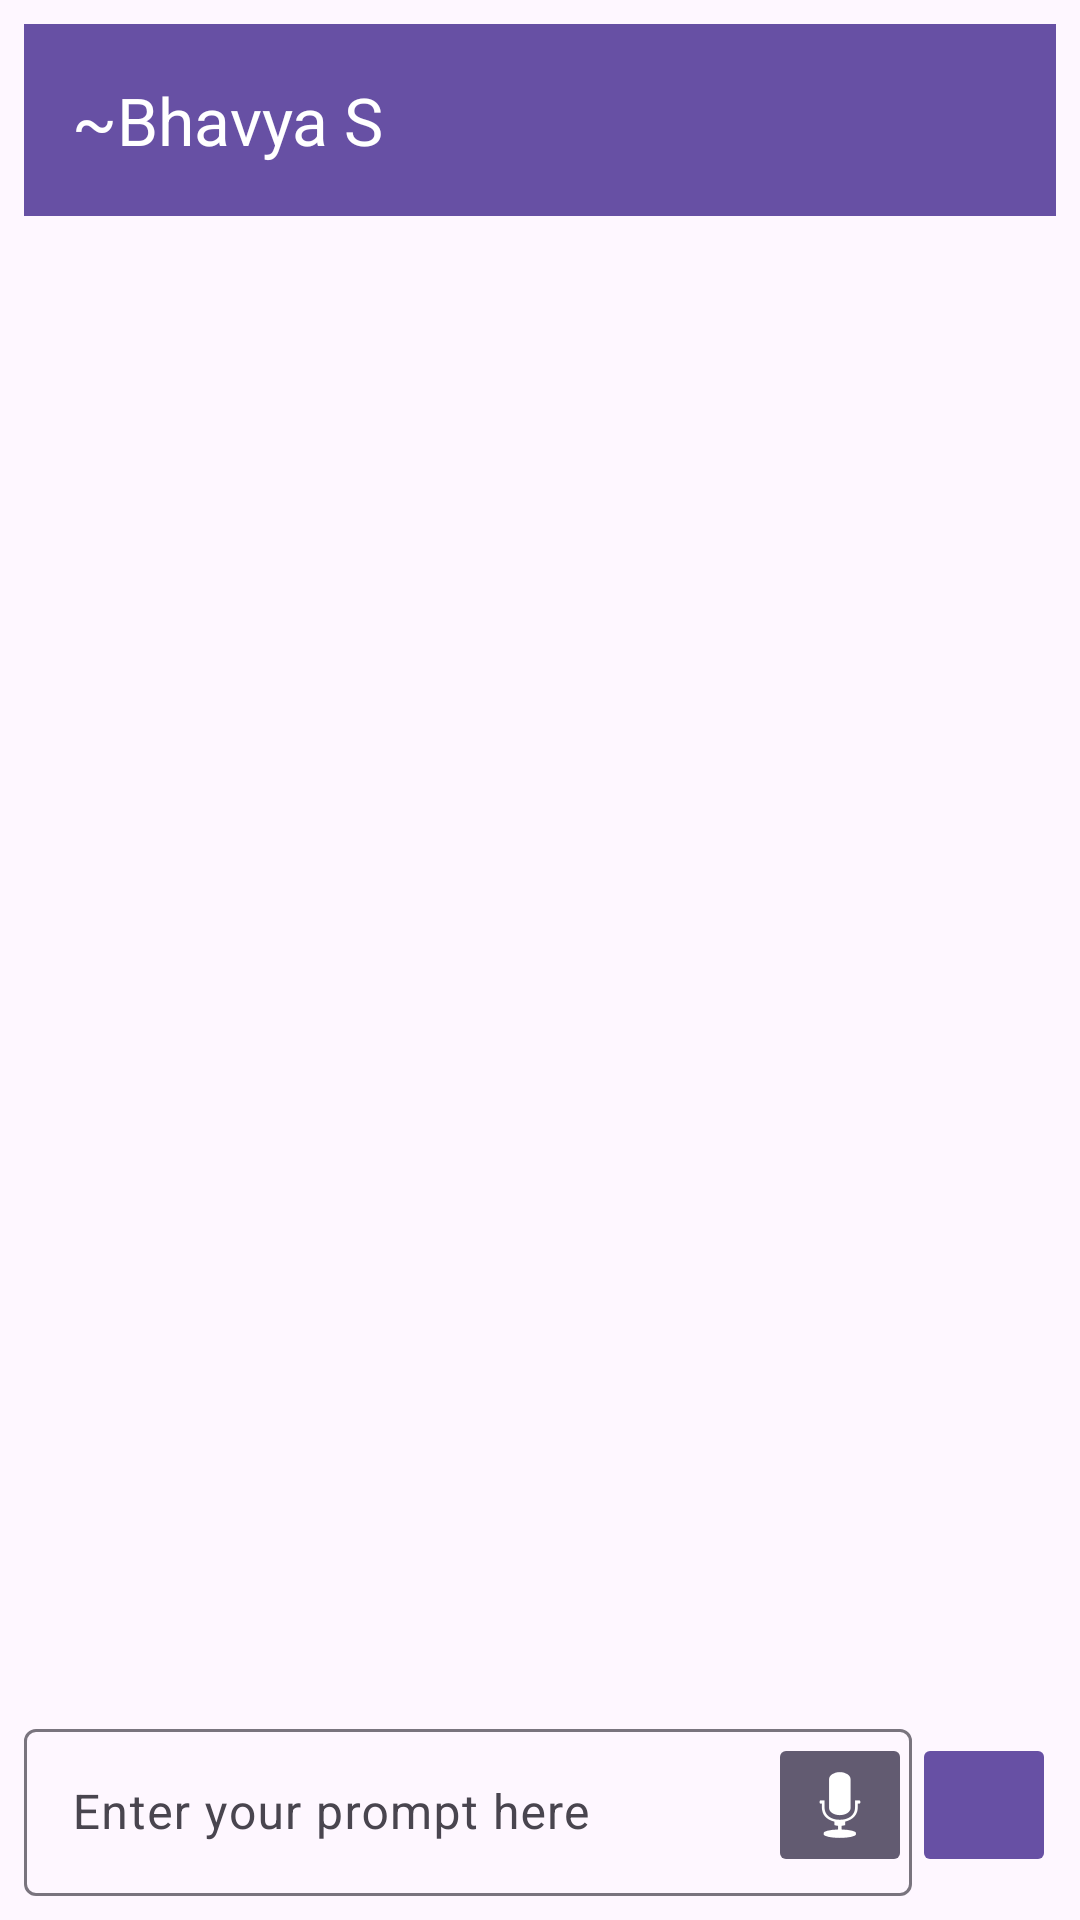

Layout XML and referenced resources for this Android screen:
<!-- AndroidManifest.xml: application theme Theme.Material3.DayNight.NoActionBar -->
<!-- res/layout/activity_main.xml -->
<?xml version="1.0" encoding="utf-8"?>
<androidx.constraintlayout.widget.ConstraintLayout xmlns:android="http://schemas.android.com/apk/res/android"
    xmlns:app="http://schemas.android.com/apk/res-auto"
    xmlns:tools="http://schemas.android.com/tools"
    android:id="@+id/main"
    android:layout_width="match_parent"
    android:layout_height="match_parent"
    android:padding="8dp"
    tools:context=".MainActivity">

    <com.google.android.material.appbar.MaterialToolbar
        android:id="@+id/topAppBar"
        android:layout_width="match_parent"
        android:layout_height="?attr/actionBarSize"
        android:background="?attr/colorPrimary"
        app:layout_constraintTop_toTopOf="parent"
        app:popupTheme="@style/ThemeOverlay.Material3.Light"
        app:title="~Bhavya S"
        app:titleTextColor="@android:color/white"
        tools:layout_editor_absoluteX="8dp" />

    
    <androidx.recyclerview.widget.RecyclerView
        android:id="@+id/recyclerView"
        android:layout_width="0dp"
        android:layout_height="0dp"
        android:layout_marginTop="16dp"
        app:layout_constraintBottom_toTopOf="@id/promptEditTextLayout"
        app:layout_constraintEnd_toEndOf="parent"
        app:layout_constraintStart_toStartOf="parent"
        app:layout_constraintTop_toBottomOf="@+id/topAppBar" />

    
    <com.google.android.material.textfield.TextInputLayout
        android:id="@+id/promptEditTextLayout"
        style="@style/Widget.Material3.TextInputLayout.OutlinedBox"
        android:layout_width="0dp"
        android:layout_height="wrap_content"
        android:hint="@string/enter_your_prompt_here"
        app:layout_constraintBottom_toBottomOf="parent"
        app:layout_constraintStart_toStartOf="parent"
        app:layout_constraintEnd_toStartOf="@+id/sendButton">

        <com.google.android.material.textfield.TextInputEditText
            android:id="@+id/promptEditText"
            android:layout_width="match_parent"
            android:layout_height="wrap_content"
            android:minLines="1"
            android:maxLines="4"
            android:inputType="textMultiLine"/>
    </com.google.android.material.textfield.TextInputLayout>

    
    <ImageButton
        android:id="@+id/sendButton"
        android:layout_width="48dp"
        android:layout_height="48dp"
        android:backgroundTint="?attr/colorPrimary"
        android:contentDescription="Send Button"
        android:src="@drawable/baseline_send_24"
        app:tint="@android:color/white"
        app:layout_constraintBottom_toBottomOf="@id/promptEditTextLayout"
        app:layout_constraintEnd_toEndOf="parent"
        app:layout_constraintTop_toTopOf="@id/promptEditTextLayout"/>

    <ImageButton
        android:id="@+id/micButton"
        android:layout_width="48dp"
        android:layout_height="48dp"
        android:backgroundTint="?attr/colorSecondary"
        android:contentDescription="Mic Button"
        android:src="@android:drawable/ic_btn_speak_now"
        app:tint="@android:color/white"
        app:layout_constraintBottom_toBottomOf="@id/promptEditTextLayout"
        app:layout_constraintEnd_toStartOf="@id/sendButton"
        app:layout_constraintTop_toTopOf="@id/promptEditTextLayout"/>

    
    <ProgressBar
        android:id="@+id/progressBar"
        style="?android:attr/progressBarStyle"
        android:layout_width="wrap_content"
        android:layout_height="wrap_content"
        android:visibility="gone"
        app:layout_constraintTop_toTopOf="parent"
        app:layout_constraintBottom_toBottomOf="parent"
        app:layout_constraintStart_toStartOf="parent"
        app:layout_constraintEnd_toEndOf="parent"/>

</androidx.constraintlayout.widget.ConstraintLayout>
<!-- resources referenced by this layout -->
<resources>
  <string name="enter_your_prompt_here">Enter your prompt here</string>
</resources>
